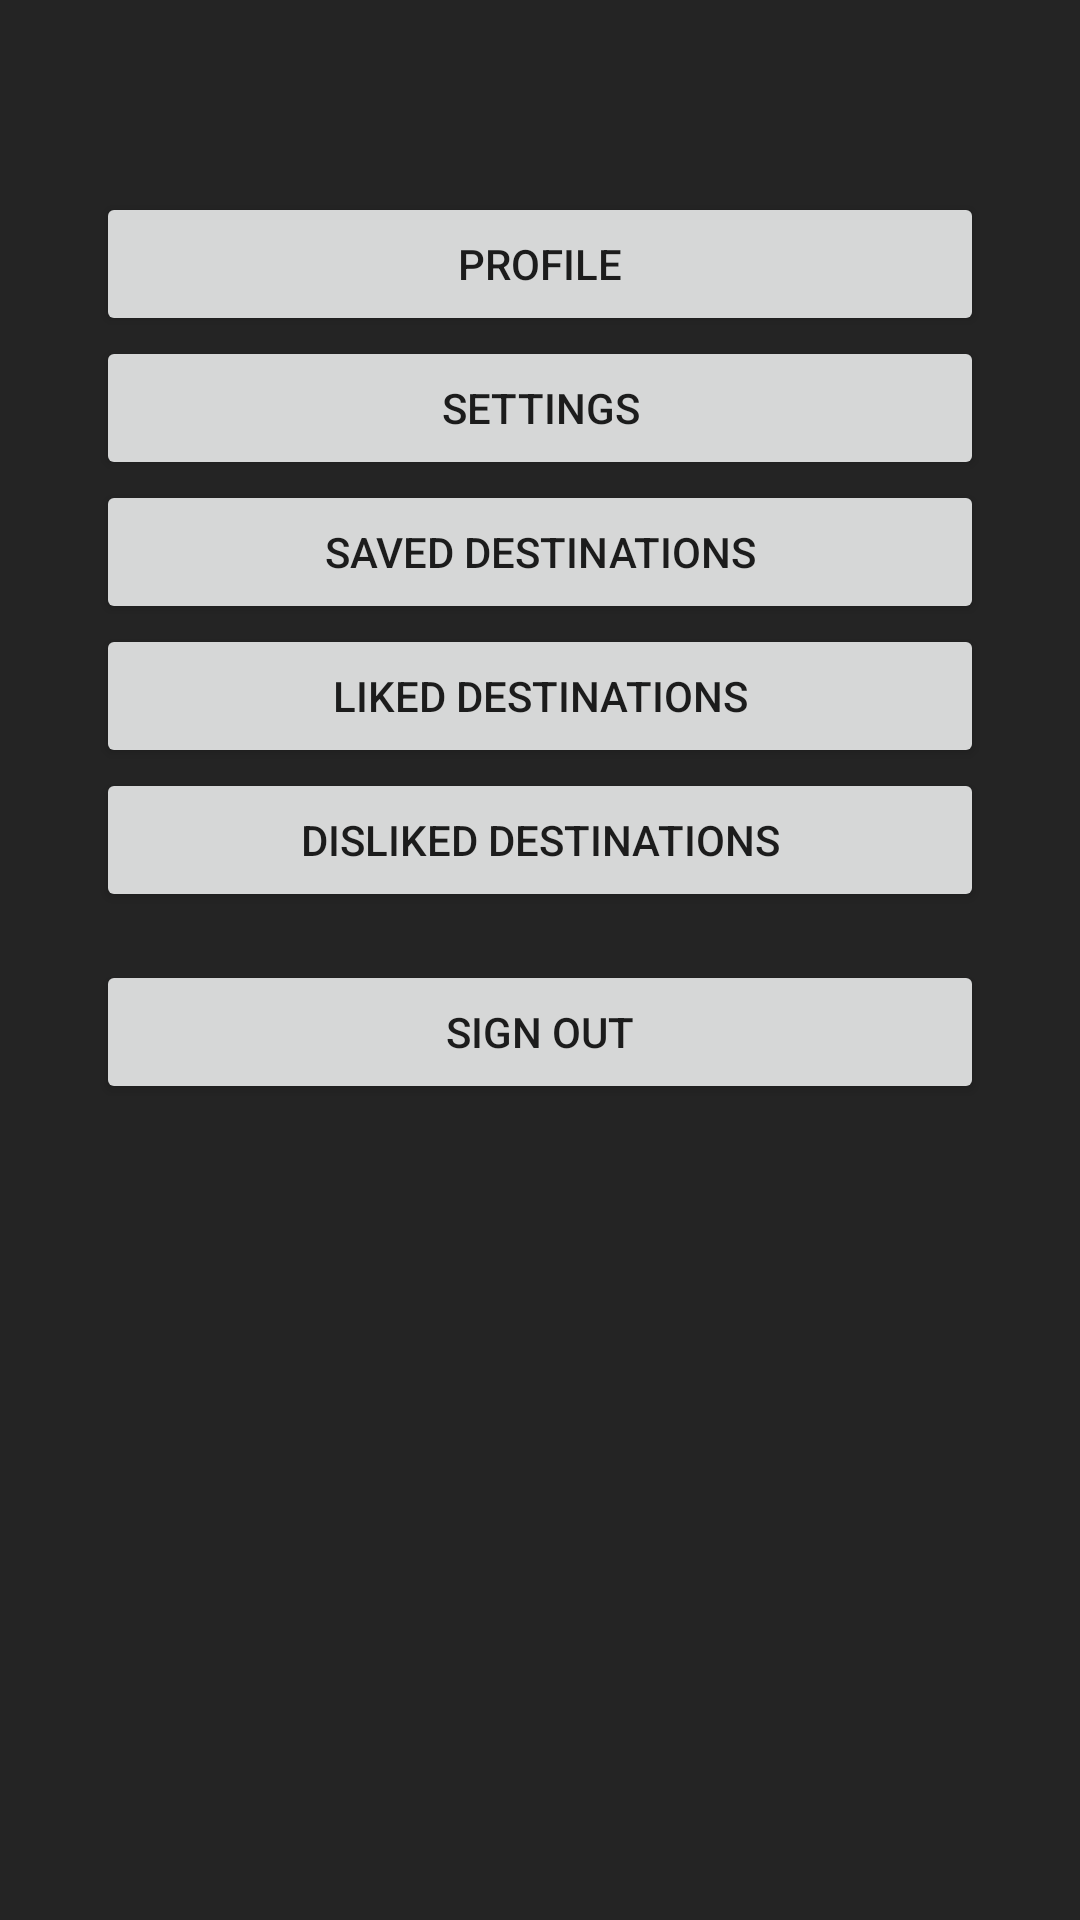

Write the Android layout XML for this screen, with the resource values it uses.
<!-- AndroidManifest.xml: application theme Theme.Tourify -->
<!-- res/layout/fragment_user.xml -->
<?xml version="1.0" encoding="utf-8"?>
<androidx.constraintlayout.widget.ConstraintLayout xmlns:android="http://schemas.android.com/apk/res/android"
    xmlns:app="http://schemas.android.com/apk/res-auto"
    xmlns:tools="http://schemas.android.com/tools"
    android:layout_width="match_parent"
    android:layout_height="match_parent"
    android:background="@color/black"
    tools:context=".ui.user.UserFragment">

    <FrameLayout
        android:id="@+id/user_frame_layout"
        android:layout_width="match_parent"
        android:layout_height="match_parent"
        app:layout_constraintBottom_toBottomOf="parent"
        app:layout_constraintEnd_toEndOf="parent"
        app:layout_constraintStart_toStartOf="parent"
        app:layout_constraintTop_toTopOf="parent">

        <androidx.constraintlayout.widget.ConstraintLayout
            android:layout_width="match_parent"
            android:layout_height="match_parent">

            <Button
                android:id="@+id/user_profile_button"
                android:layout_width="0dp"
                android:layout_height="wrap_content"
                android:layout_marginStart="32dp"
                android:layout_marginTop="64dp"
                android:layout_marginEnd="32dp"
                android:text="Profile"
                app:layout_constraintEnd_toEndOf="parent"
                app:layout_constraintStart_toStartOf="parent"
                app:layout_constraintTop_toTopOf="parent" />

            <Button
                android:id="@+id/user_saved_destinations_button"
                android:layout_width="0dp"
                android:layout_height="wrap_content"
                android:text="Saved Destinations"
                app:layout_constraintEnd_toEndOf="@+id/user_profile_button"
                app:layout_constraintStart_toStartOf="@+id/user_profile_button"
                app:layout_constraintTop_toBottomOf="@+id/user_settings_button" />

            <Button
                android:id="@+id/user_liked_destinations_button"
                android:layout_width="0dp"
                android:layout_height="wrap_content"
                android:text="liked destinations"
                app:layout_constraintEnd_toEndOf="@+id/user_profile_button"
                app:layout_constraintStart_toStartOf="@+id/user_profile_button"
                app:layout_constraintTop_toBottomOf="@+id/user_saved_destinations_button" />

            <Button
                android:id="@+id/user_disliked_destinations_button"
                android:layout_width="0dp"
                android:layout_height="wrap_content"
                android:text="disliked destinations"
                app:layout_constraintEnd_toEndOf="@+id/user_profile_button"
                app:layout_constraintStart_toStartOf="@+id/user_profile_button"
                app:layout_constraintTop_toBottomOf="@+id/user_liked_destinations_button" />

            <Button
                android:id="@+id/user_settings_button"
                android:layout_width="0dp"
                android:layout_height="wrap_content"
                android:text="Settings"
                app:layout_constraintEnd_toEndOf="@+id/user_saved_destinations_button"
                app:layout_constraintStart_toStartOf="@+id/user_profile_button"
                app:layout_constraintTop_toBottomOf="@+id/user_profile_button" />

            <Button
                android:id="@+id/user_sign_out_button"
                android:layout_width="0dp"
                android:layout_height="wrap_content"
                android:layout_marginTop="16dp"
                android:text="Sign Out"
                app:layout_constraintEnd_toEndOf="@+id/user_settings_button"
                app:layout_constraintStart_toStartOf="@+id/user_profile_button"
                app:layout_constraintTop_toBottomOf="@+id/user_disliked_destinations_button" />
        </androidx.constraintlayout.widget.ConstraintLayout>
    </FrameLayout>

</androidx.constraintlayout.widget.ConstraintLayout>
<!-- resources referenced by this layout -->
<resources>
  <color name="black">#FF242424</color>
  <style name="Theme.Tourify" parent="Theme.MaterialComponents.DayNight.NoActionBar">
          
          <item name="colorPrimary">@color/purple_500</item>
          <item name="colorPrimaryVariant">@color/purple_700</item>
          <item name="colorOnPrimary">@color/black</item>
          
          <item name="colorSecondary">@color/purple_200</item>
          <item name="colorSecondaryVariant">@color/purple_700</item>
          <item name="colorOnSecondary">@color/black</item>
          
          <item name="android:statusBarColor">?attr/colorOnSecondary</item>
          
      </style>
  <color name="purple_500">#FFe5ae3e</color>
  <color name="purple_700">#FFd9a43b</color>
  <color name="purple_200">#FFfabd43</color>
</resources>
